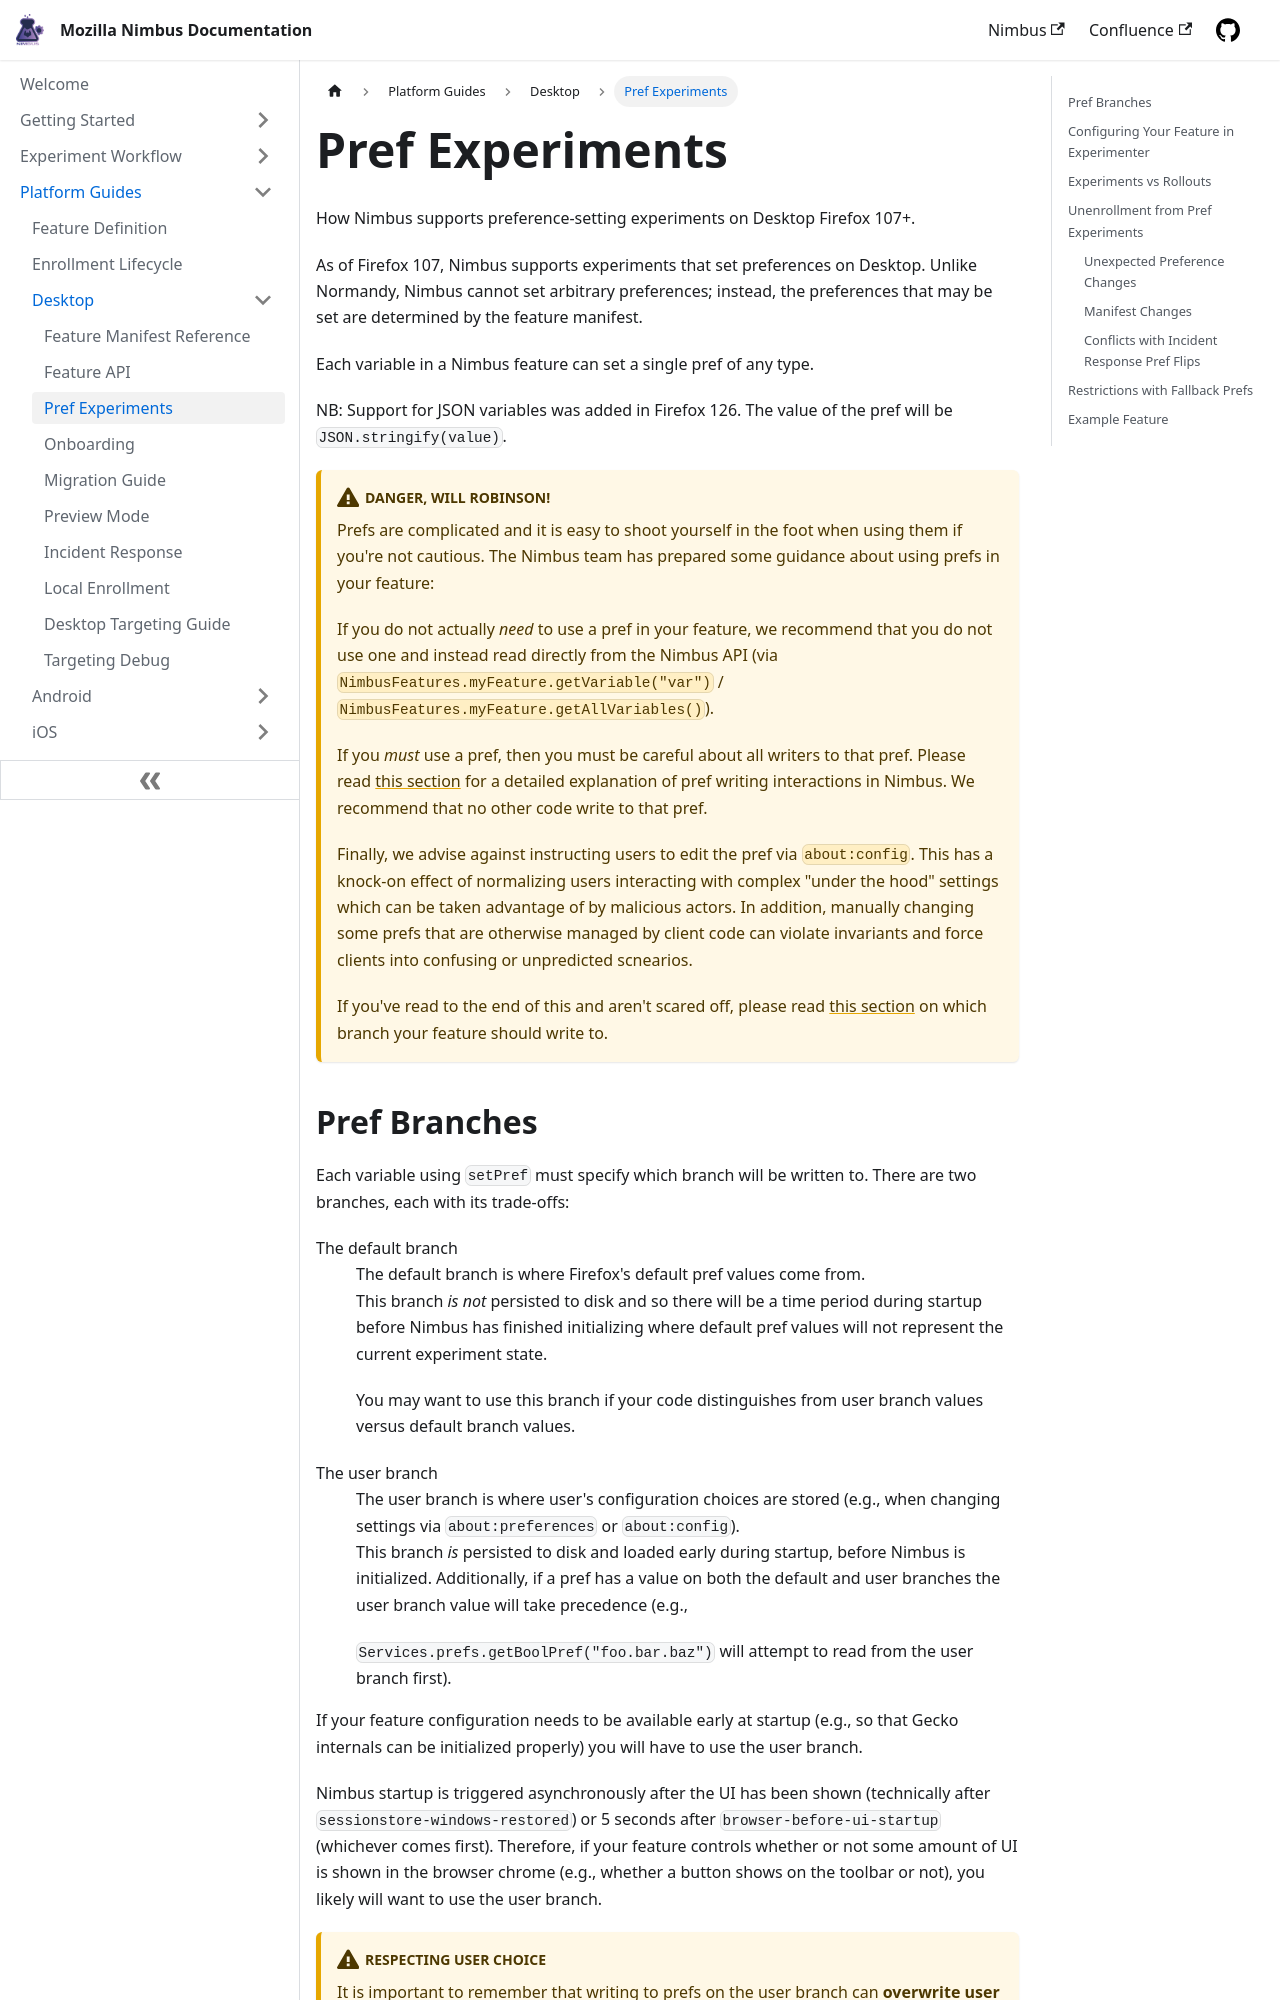

repository: mozilla/experimenter-docs · page: platform-guides/desktop/pref-experiments/index.html · generator: docusaurus

---
id: desktop-pref-experiments
title: Pref Experiments
slug: /platform-guides/desktop/pref-experiments
---

How Nimbus supports preference-setting experiments on Desktop Firefox 107+.

As of Firefox 107, Nimbus supports experiments that set preferences on Desktop.
Unlike Normandy, Nimbus cannot set arbitrary preferences; instead, the
preferences that may be set are determined by the feature manifest.

Each variable in a Nimbus feature can set a single pref of any type.

NB: Support for JSON variables was added in Firefox 126. The value of the pref
will be `JSON.stringify(value)`.

::::caution Danger, Will Robinson!
Prefs are complicated and it is easy to shoot yourself in the foot when using them if
you're not cautious. The Nimbus team has prepared some guidance about using
prefs in your feature:

If you do not actually *need* to use a pref in your feature, we recommend that
you do not use one and instead read directly from the Nimbus API (via
`NimbusFeatures.myFeature.getVariable("var")` /
`NimbusFeatures.myFeature.getAllVariables()`).

If you *must* use a pref, then you must be careful about all writers to that
pref. Please read [this section](#user-preference-changes) for a detailed
explanation of
pref writing interactions in Nimbus. We recommend that no other code write to
that pref.

Finally, we advise against instructing users to edit the pref via
`about:config`. This has a knock-on effect of normalizing users interacting with
complex "under the hood" settings which can be taken advantage of by malicious
actors. In addition, manually changing some prefs that are otherwise managed by
client code can violate invariants and force clients into confusing or
unpredicted scnearios.

If you've read to the end of this and aren't scared off, please read [this
section](#pref-branches) on which branch your feature should write to.
::::
